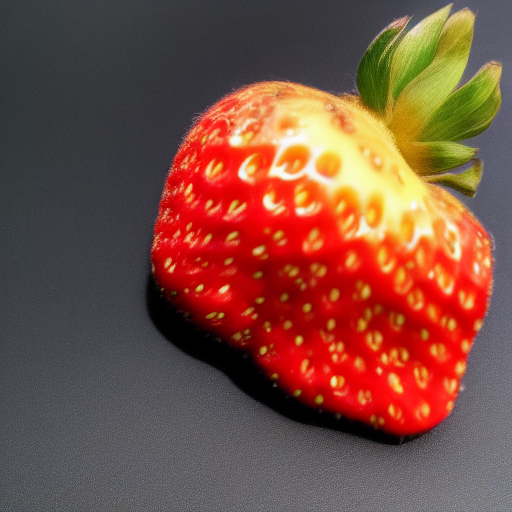
Generation parameters embedded in this image by AUTOMATIC1111 Stable Diffusion web UI or a fork of it (Forge, ...) (PNG 'parameters' text chunk):
damaged strawberry  <lora:fresaoutofclass:1>, with bite 
Steps: 20, Sampler: Euler a, CFG scale: 7, Seed: 2086329961, Size: 512x512, Model hash: 6ce0161689, Model: v1-5-pruned-emaonly, Lora hashes: "fresaoutofclass: 55dc4298e538", Version: v1.3.2